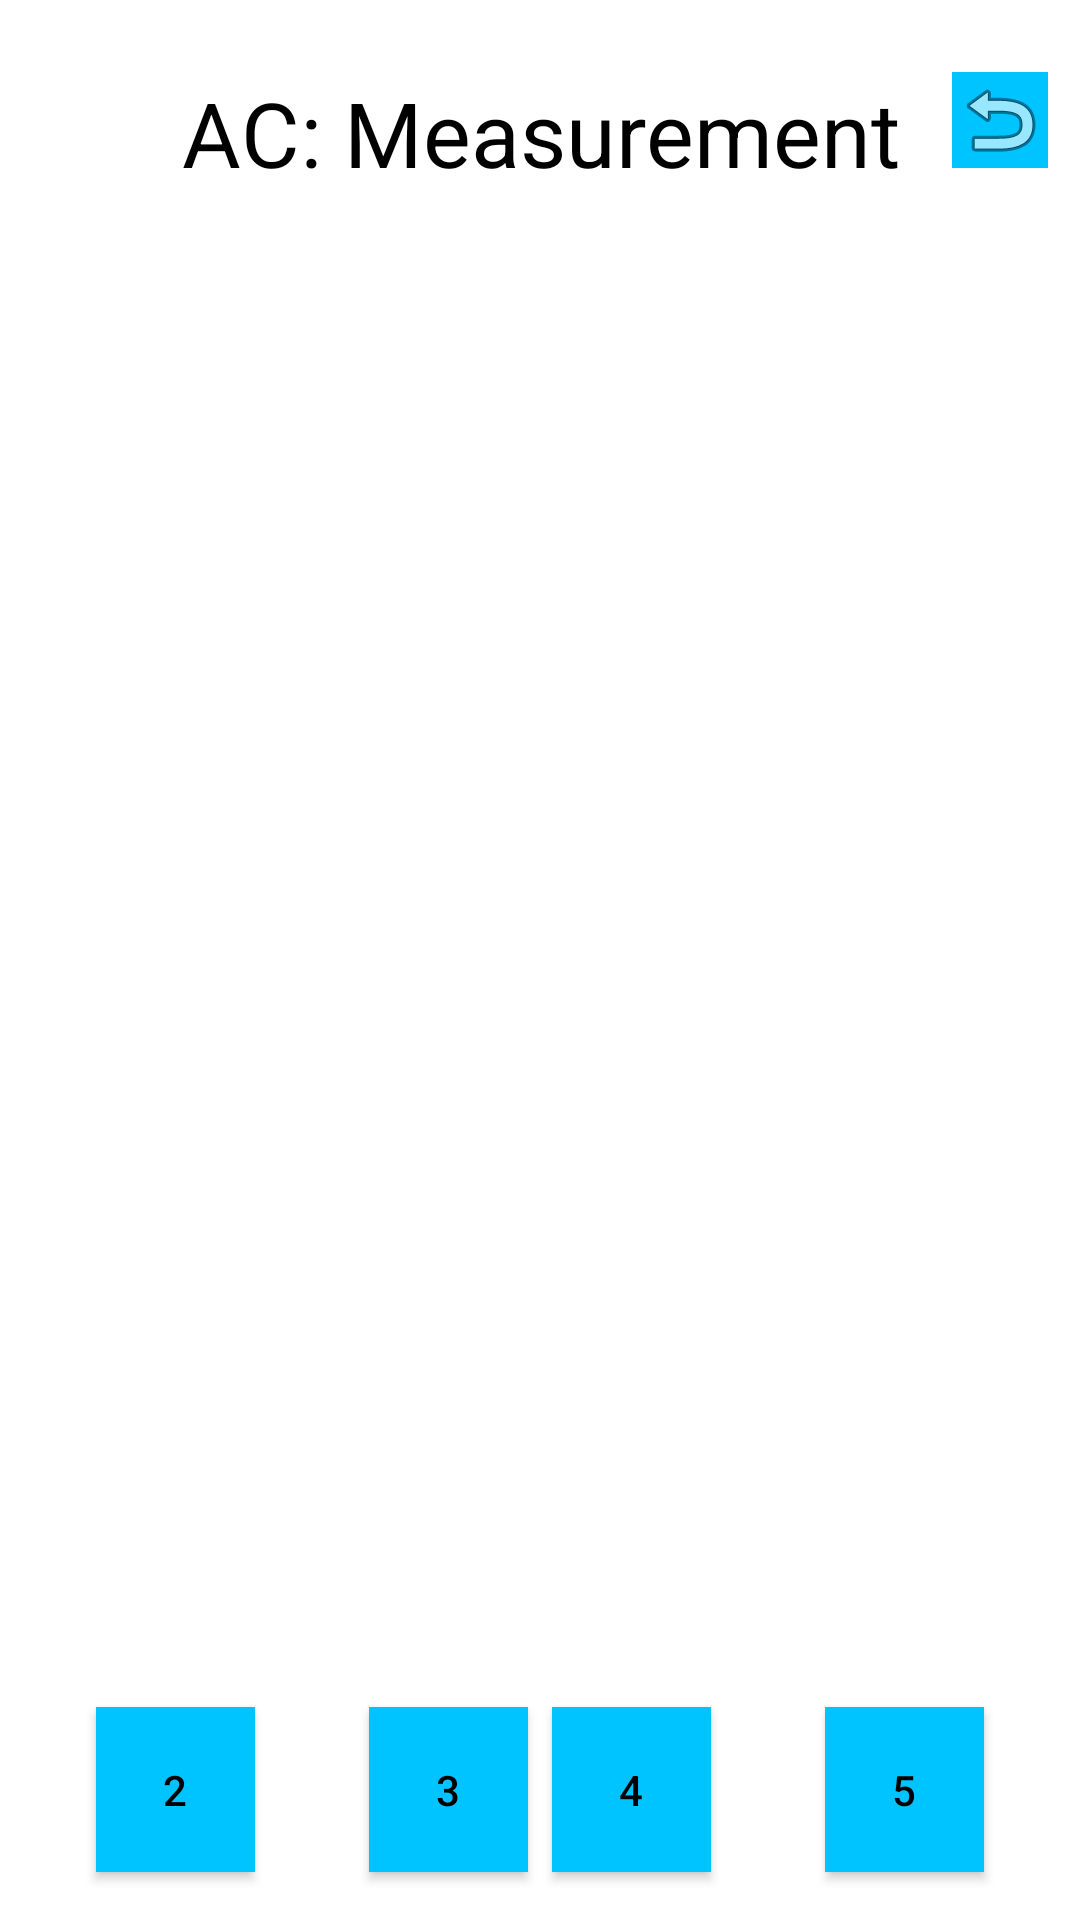

Android layout source for this screen:
<!-- AndroidManifest.xml: application theme AppTheme -->
<!-- res/layout/activity_a_c_measuring.xml -->
<?xml version="1.0" encoding="utf-8"?>
<androidx.constraintlayout.widget.ConstraintLayout xmlns:android="http://schemas.android.com/apk/res/android"
    xmlns:app="http://schemas.android.com/apk/res-auto"
    xmlns:tools="http://schemas.android.com/tools"
    android:layout_width="match_parent"
    android:layout_height="match_parent"
    android:background="?attr/backgroundcolor"
    tools:context=".Electricity.ACMeasuring">

    <TextView
        android:id="@+id/acTitle"
        android:layout_width="253dp"
        android:layout_height="119dp"
        android:layout_marginTop="24dp"
        android:gravity="center_horizontal"
        android:text="AC: Measurement"
        android:textColor="?attr/textcolor"
        android:textSize="30sp"
        app:layout_constraintEnd_toEndOf="parent"
        app:layout_constraintStart_toStartOf="parent"
        app:layout_constraintTop_toTopOf="parent" />

    <ImageButton
        android:id="@+id/returntoMenu"
        android:layout_width="wrap_content"
        android:layout_height="wrap_content"
        android:layout_marginTop="24dp"
        android:background="?attr/buttoncolor"
        android:textColor="?attr/textcolor"
        app:layout_constraintEnd_toEndOf="parent"
        app:layout_constraintStart_toEndOf="@+id/acTitle"
        app:layout_constraintTop_toTopOf="parent"
        app:srcCompat="@android:drawable/ic_menu_revert" />

    <Button
        android:id="@+id/toCur"
        android:layout_width="53dp"
        android:layout_height="55dp"
        android:layout_marginStart="32dp"
        android:layout_marginLeft="32dp"
        android:layout_marginBottom="16dp"
        android:background="?attr/buttoncolor"
        android:text="2"
        android:textColor="?attr/textcolor"
        app:layout_constraintBottom_toBottomOf="parent"
        app:layout_constraintStart_toStartOf="parent" />

    <Button
        android:id="@+id/toCap"
        android:layout_width="53dp"
        android:layout_height="55dp"
        android:layout_marginStart="38dp"
        android:layout_marginLeft="38dp"
        android:layout_marginBottom="16dp"
        android:background="?attr/buttoncolor"
        android:text="3"
        android:textColor="?attr/textcolor"
        app:layout_constraintBottom_toBottomOf="parent"
        app:layout_constraintStart_toEndOf="@+id/toCur" />

    <Button
        android:id="@+id/toSemi"
        android:layout_width="53dp"
        android:layout_height="55dp"
        android:layout_marginEnd="38dp"
        android:layout_marginRight="38dp"
        android:layout_marginBottom="16dp"
        android:background="?attr/buttoncolor"
        android:text="4"
        android:textColor="?attr/textcolor"
        app:layout_constraintBottom_toBottomOf="parent"
        app:layout_constraintEnd_toStartOf="@+id/toSource" />

    <Button
        android:id="@+id/toSource"
        android:layout_width="53dp"
        android:layout_height="55dp"
        android:layout_marginEnd="32dp"
        android:layout_marginRight="32dp"
        android:layout_marginBottom="16dp"
        android:background="?attr/buttoncolor"
        android:text="5"
        android:textColor="?attr/textcolor"
        app:layout_constraintBottom_toBottomOf="parent"
        app:layout_constraintEnd_toEndOf="parent" />

</androidx.constraintlayout.widget.ConstraintLayout>
<!-- resources referenced by this layout -->
<resources>
  <style name="AppTheme" parent="Theme.AppCompat.Light.NoActionBar">
          
          <item name="colorPrimary">@color/colorPrimary</item>
          <item name="colorPrimaryDark">@color/colorPrimaryDark</item>
          <item name="colorAccent">@color/colorAccent</item>
          <item name="backgroundcolor">#ffffff</item>
          <item name="buttoncolor">#00C4FF</item>
          <item name="textcolor">#000000</item>
          <item name="hintcolor">#505050</item>
  
      </style>
  <color name="colorPrimary">#03A9F4</color>
  <color name="colorPrimaryDark">#093FFF</color>
  <color name="colorAccent">#FFFFFF</color>
</resources>
